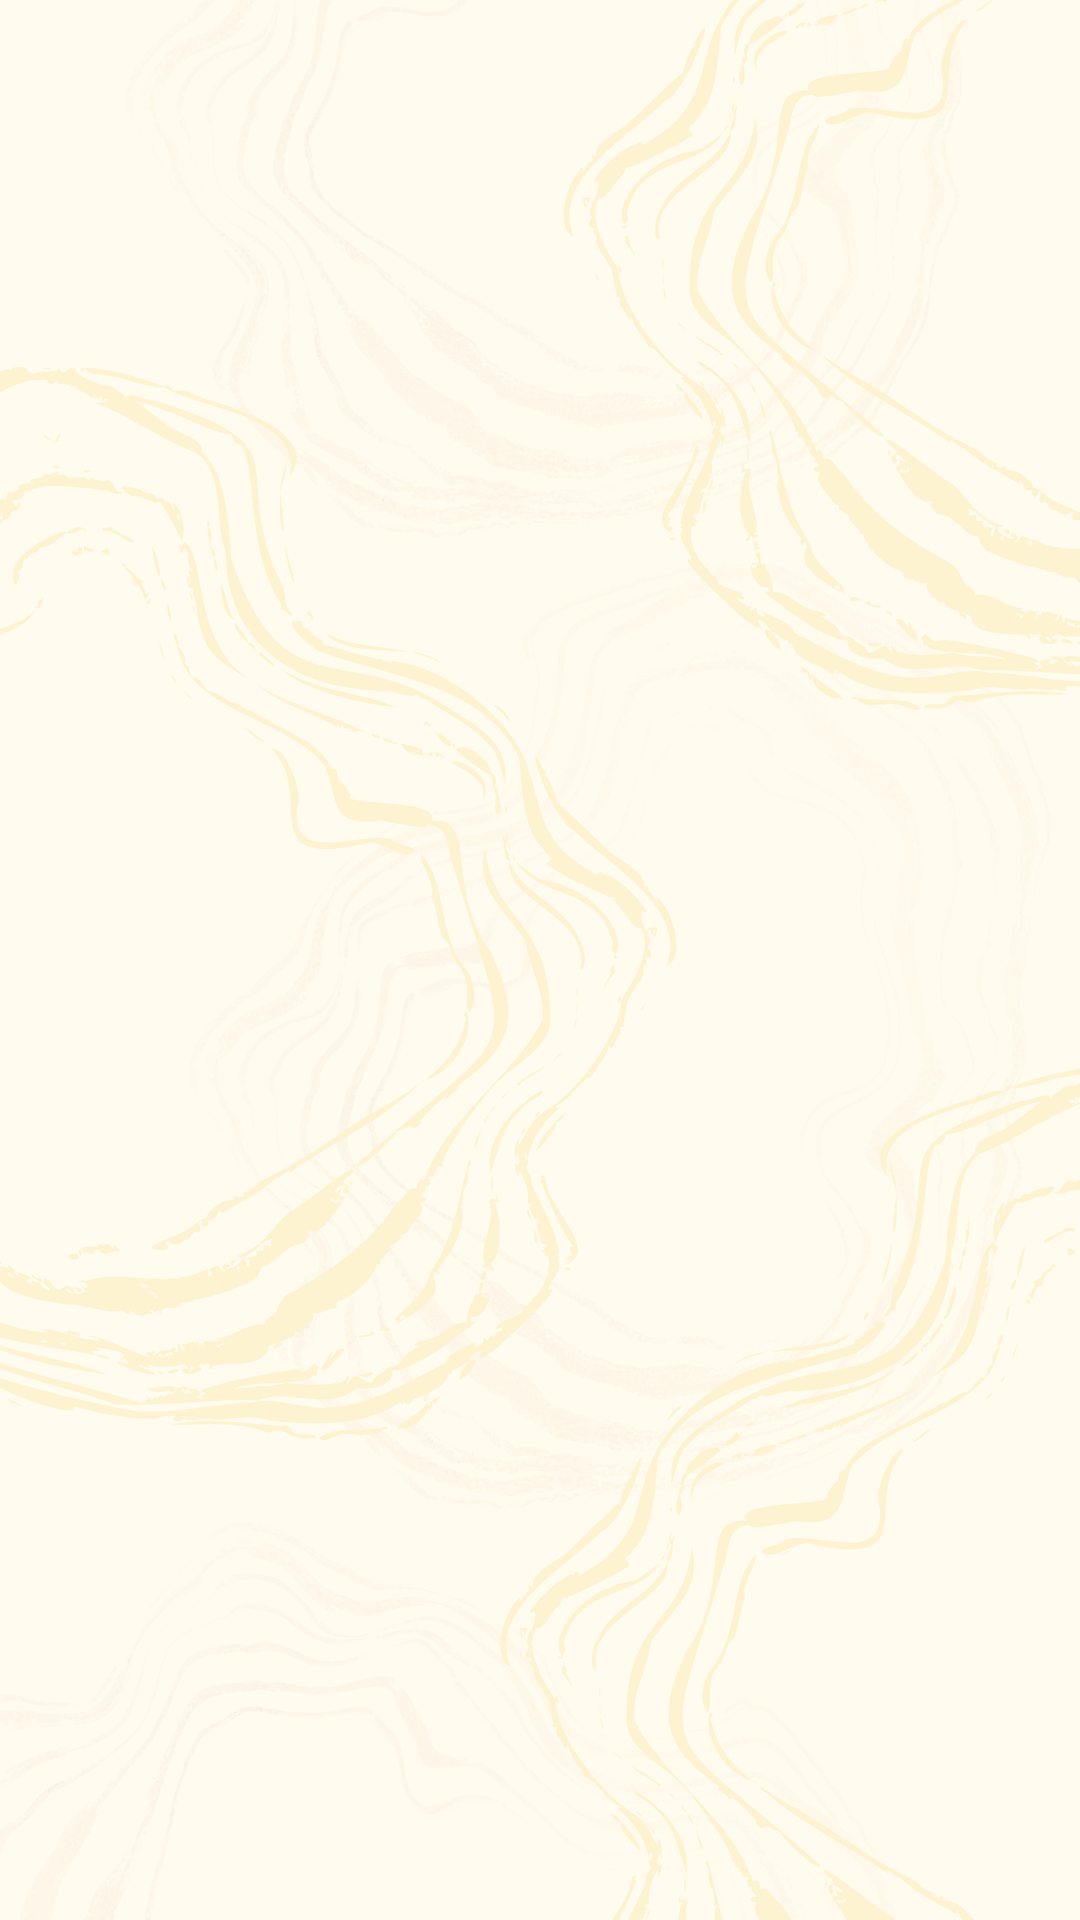

Reconstruct the res/layout file that produces this screen, plus the resources it refers to.
<!-- AndroidManifest.xml: application theme Theme.LIVO -->
<!-- res/layout/fragment_admin_notification.xml -->
<?xml version="1.0" encoding="utf-8"?>
<FrameLayout xmlns:android="http://schemas.android.com/apk/res/android"
    xmlns:tools="http://schemas.android.com/tools"
    android:layout_width="match_parent"
    android:layout_height="match_parent"
    android:background="@drawable/fancy"
    tools:context=".admin.adminFragments.AdminNotificationFragment">

    <androidx.recyclerview.widget.RecyclerView
        android:id="@+id/recycler_view"
        android:layout_width="match_parent"
        android:layout_height="match_parent"
        android:layout_marginTop="10dp" />
</FrameLayout>
<!-- resources referenced by this layout -->
<resources>
  <!-- drawable fancy: png bitmap (drawable, 539225 bytes) -->
  <style name="Theme.LIVO" parent="Base.Theme.LIVO" />
  <style name="Base.Theme.LIVO" parent="Theme.MaterialComponents.DayNight.NoActionBar">
          
          <item name="colorPrimary">@color/black</item>
          <item name="colorPrimaryVariant">@color/gold</item>
          <item name="colorOnPrimary">@color/white</item>
          
      </style>
  <color name="black">#FF000000</color>
  <color name="gold">#f6ba02</color>
  <color name="white">#FFFFFFFF</color>
</resources>
